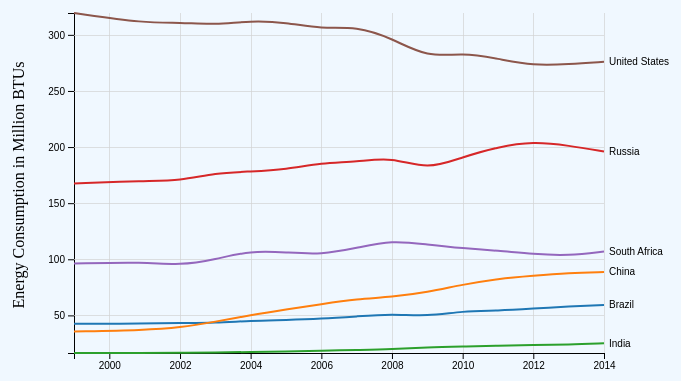
D3 v5 page, settled after 480 driven frames (8 s of simulated time); the page loaded 1 data file(s).


// ── MultilineChart.js
/*global window, console, d3 */
/* ----------------------------------------------------------------------------
File: BarGraphSample.js
Contructs the Bar Graph using D3
80 characters perline, avoid tabs. Indet at 4 spaces. See google style guide on
JavaScript if needed.
-----------------------------------------------------------------------------*/ 
/*eslint-env es6*/
/*eslint-env browser*/
/*eslint no-console: 0*/
/*global d3 */
// Search "D3 Margin Convention" on Google to understand margins.
// Add comments here in your own words to explain the margins below
var arr = [];
var counter = 0;


var dict = {
  "UnitedStates": 0,
  "Russia":0,
  "SouthAfrica":0,
    "China":0,
    "Brazil":0,
    "India":0
};


//The margins are how much space it is from the left/right/top/bottom
var margin = {top: 10, right: 90, bottom: 150, left: 80},
    width = 700 - margin.left - margin.right,
    height = 500 - margin.top - margin.bottom;

var svg = d3.select("body").append("svg")
    .attr("width", width + margin.left + margin.right)
    .attr("height", height + margin.top + margin.bottom)
    .append("g")
    .attr("transform", "translate(" + margin.left + "," + margin.top + ")");


var parseTime = d3.timeParse("%Y");


// x,y,z scales 
// scaleordinal groups by "countries"
// .domain to get different colors for each country
var x = d3.scaleTime().range([0, width]),
    y = d3.scaleLinear().range([height, 0]),
    // x and y are our regular scales
    z = d3.scaleOrdinal(d3.schemeCategory10);
    // z is the color scale

var line = d3.line()
    .curve(d3.curveBasis)
    .x(function(d) 
    {
        return x(d.year);  // d.year is parsed already
    }) 
    .y(function(d) 
    {
        return y(d.value); 
    }); // d contains "value" not values

    // not my code from 61-70
    function make_x_gridlines() 
    {		
        return d3.axisBottom(x)
        .ticks(5)
}
// gridlines in y axis function
function make_y_gridlines() {		
    return d3.axisLeft(y)
        .ticks(5)
}

// converting csv to tsv
d3.csv("BRICSdata.csv").then(function(data) {
    
// gets rid of first column bc its country
    var years = data.columns.slice(1);
    var countries = data.map(function (row){
        return{
            // puts the real Country Name into country name 
            countryname: row["Country Name"],
            values: years.map(function(year)
            {
                return{
                    year: parseTime(year),value: +row[year]};
            }),
                };
            });
    
    //puts years into x bc thats what parseTime returns
    x.domain(d3.extent(years, function(d) { 
        return parseTime(d); }));
    
    // gets min/max value from each country to set as y 
    y.domain([
    d3.min(countries, function(c) { return d3.min(c.values, function(d) { return d.value; }); }),
    d3.max(countries, function(c) { return d3.max(c.values, function(d) { return d.value; }); })
  ]);
    
    // maps colors to z "path"
    z.domain(countries.map(function(c) {return c.countryname; }));
    
    // gives an x axis line and moves it to the bottom
svg.append("g")
      .attr("class", "axis axis--x")
      .attr("transform", "translate(0," + height + ")")
      .call(d3.axisBottom(x));

    // gives number of ticks to y axiss texxt
svg.append("g")
  .attr("class", "axis axis--y")
  .call(d3.axisLeft(y).ticks(5))
  .append("text")
  .attr("transform", "rotate(-90)")
  .attr("y", 6)
    
svg.append("text")
    .attr("class", "yScale")
    // if do fron then it goes up
    .style("text-anchor", "end")
    .text("Energy Consumption in Million BTUs")
    // moves it to the left hand side and flips it sideways
    .attr("transform", "translate(" + -50 + "," + height/7 + ") rotate(-90)");
  
    // not my code from 125 to 139
    // this is the grid
      // add the X gridlines
  svg.append("g")			
      .attr("class", "grid")
      .attr("transform", "translate(0," + height + ")")
      .call(make_x_gridlines()
            // if 0 then only x grids bc thats where it graws from
            // if 100 goes from 0 - 100
          .tickSize(-height)
          .tickFormat("")
      )

  // add the Y gridlines
  svg.append("g")			
      .attr("class", "grid")
      .call(make_y_gridlines()
          .tickSize(-width)
          .tickFormat("")
      )
    
    var country = svg.selectAll(".country")
    .data(countries)
    .enter().append("g")
      .attr("class", "country");
    
    country.append("text")
    // datum returns the location of where to put city names at, given id and temp position
      .datum(function(d) {
        return {
            // specific country name and their last value
            countryname: d.countryname, 
            value: d.values[d.values.length-1]}; })
      .attr("transform", function(d) {
       // console.log(d.value.value);
        return "translate(" + x(d.value.year) + "," + y(d.value.value) + ")"; })
        // "x" , "dy" moves x/y location of actual text
      .attr("x", 5)
      .attr("dy", "0.35em")
      .style("font", "10px sans-serif")
      .text(function(d) {
        return d.countryname; });
    
    // code referenced/ borrowed for mouse 165-251
     var mouseG = svg.append("g")
      .attr("class", "mouse-over-effects");
    
     mouseG.append("path") // this is the black vertical line to follow mouse
      .attr("class", "mouse-line")
      .style("stroke", "black")
      .style("stroke-width", "1px")
      .style("opacity", "0");
    
     var lines = document.getElementsByClassName('line');
    
    var mousePerLine = mouseG.selectAll('.mouse-per-line')
      .data(countries)
      .enter()
      .append("g")
      .attr("class", "mouse-per-line");
  // the circles with colors called by z
     mousePerLine.append("circle")
      .attr("r", 7)
      .style("stroke", function(d) {
        return z(d.countryname);
      })
      .style("fill", "none")
      .style("stroke-width", "1px")
      .style("opacity", "0");
    
    mousePerLine.append("text")
      .attr("transform", "translate(10,3)");
    
     mouseG.append('svg:rect') // append a rect to catch mouse movements on canvas
      .attr('width', width) // can't catch mouse events on a g element
      .attr('height', height)
      .attr('fill', 'none')
      .attr('pointer-events', 'all')
      .on('mouseout', function() { // on mouse out hide line, circles and text
        d3.select(".mouse-line")
          .style("opacity", "0");
        d3.selectAll(".mouse-per-line circle")
          .style("opacity", "0");
        d3.selectAll(".mouse-per-line text")
          .style("opacity", "0");
      })
      .on('mouseover', function() { // on mouse in show line, circles and text
        d3.select(".mouse-line")
          .style("opacity", "1");
        d3.selectAll(".mouse-per-line circle")
          .style("opacity", "1");
        d3.selectAll(".mouse-per-line text")
          .style("opacity", "1");
      })
    // getting values of where pointer is and returning it
    .on('mousemove', function() { // mouse moving over canvas
        var mouse = d3.mouse(this);
        d3.select(".mouse-line")
          .attr("d", function() {
            var d = "M" + mouse[0] + "," + height;
            d += " " + mouse[0] + "," + 0;
            return d;
          });
         
         d3.selectAll(".mouse-per-line")
          .attr("transform", function(d, i) {
            //console.log(width/mouse[0])
            //console.log(d);
            var xDate = x.invert(mouse[0]); 
             // gives date at xPos Jan...2006
            //  console.log(xDate);
            var bisect = d3.bisector(function(d) 
                             { return d.countryname; }).right;
//             console.log(bisect); splits left and right
                var idx = bisect(d.countryname, xDate);
             console.log(idx);
              var beginning = 0,
                end = lines[i].getTotalLength(),
                target = null;
//
            while (true){
               target = Math.floor((beginning + end) / 2);
              var pos = lines[i].getPointAtLength(target);
              if ((target === end || target === beginning) && pos.x !== mouse[0]) {
                  break;
              }
              if (pos.x > mouse[0])      end = target;
              else if (pos.x < mouse[0]) beginning = target;
              else break; //position found
            }
            
            d3.select(this).select('text')
              .text(y.invert(pos.y).toFixed(2));
              
            return "translate(" + mouse[0] + "," + pos.y +")";
          });
//    
});
    // adding the path after the mouse stuff allows animations
       country.append("path")
      .attr("class", "line")
     .style("stroke", function(d) { 
           arr[counter] = d.countryname;
           counter++;
           return z(d.countryname); })
      .attr("d", function(d) { return line(d.values); })
//      .style("stroke", function(d) { return z(d.countryname); })
      .call(transition)
    ;
    
    });

// referenced code from 268-278
function transition(path) {
  path.transition()
      .duration(7500)
      .attrTween("stroke-dasharray", tweenDash)
      .each("end", function() { d3.select(this).call(transition); });
}

function tweenDash() {
  var l = this.getTotalLength(),
      i = d3.interpolateString("0," + l, l + "," + l);
  return function(t) { return i(t); };
}
//
//
//function checkRadio(input){
//    console.log(document.getElementById(input));
//}
//





### data: BRICSdata.csv
Country Name, 1999, 2001, 2002, 2003, 2004, 2005, 2006, 2007, 2008, 2009, 2010, 2011, 2012, 2013, 2014
Brazil, 42.52, 42.68, 43.24, 43.4, 45.26, 45.87, 46.95, 49.11, 51.33, 49.18, 53.87, 54.21, 56.06, 57.94, 59.3
China, 35.65, 36.83, 39.05, 44.35, 50.28, 55.26, 60.08, 64.64, 66.34, 70.52, 77.51, 82.73, 85.46, 87.78, 88.69
India, 16.55, 16.5, 16.7, 16.82, 17.44, 17.83, 18.48, 19.24, 19.89, 21.6, 22.27, 22.92, 23.76, 24.02, 25.24
Russia, 167.5, 170, 170, 176.9, 178.2, 180.1, 185.9, 186.8, 191.2, 179.7, 191.1, 200.2, 204.9, 201.4, 196
South Africa, 96.15, 97.59, 94.54, 99.86, 107.7, 106.2, 104.1, 110.1, 117, 113.1, 109.8, 107.7, 104.5, 103.2, 106.9
United States, 319.5, 310.4, 311, 309.1, 312.5, 311.1, 305.2, 307.6, 296.9, 279.8, 284, 278.8, 272.5, 273.8, 276